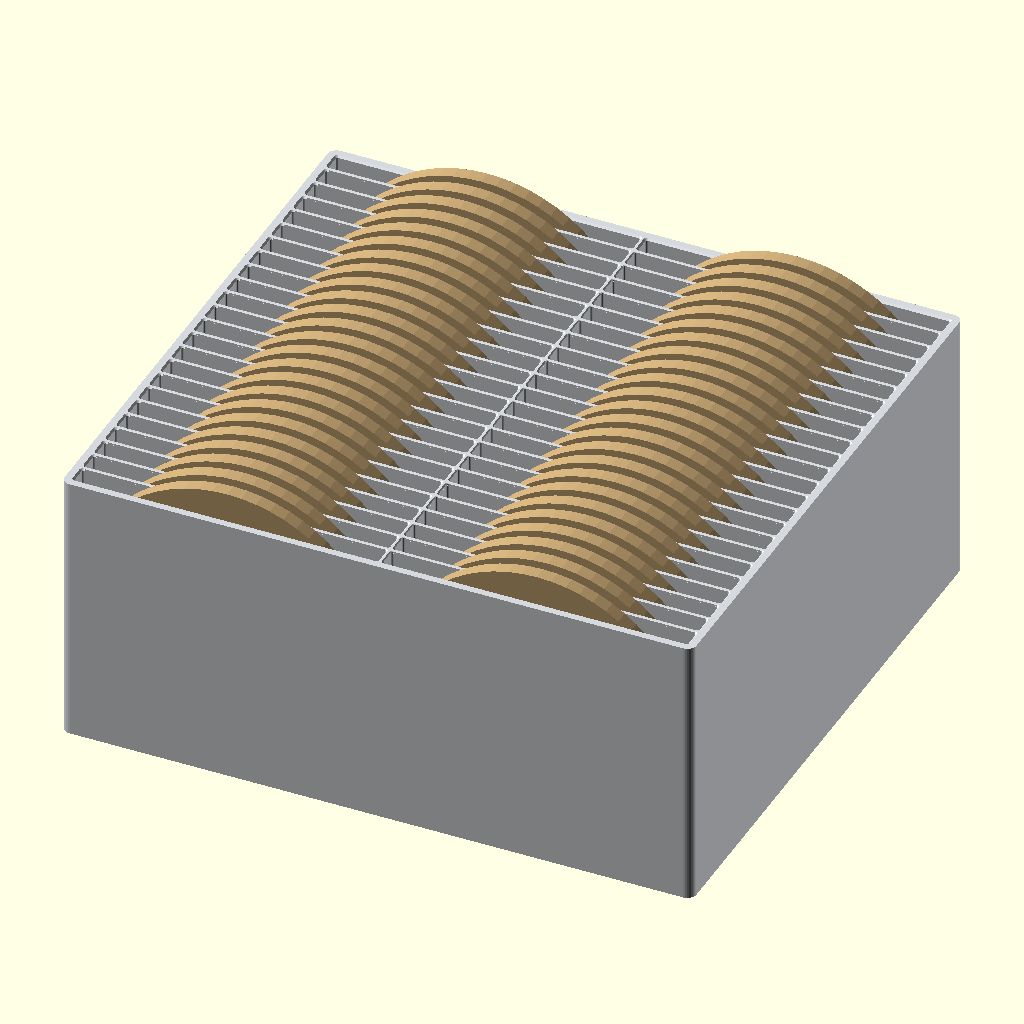
Cell 1 — every parameter at its default value.
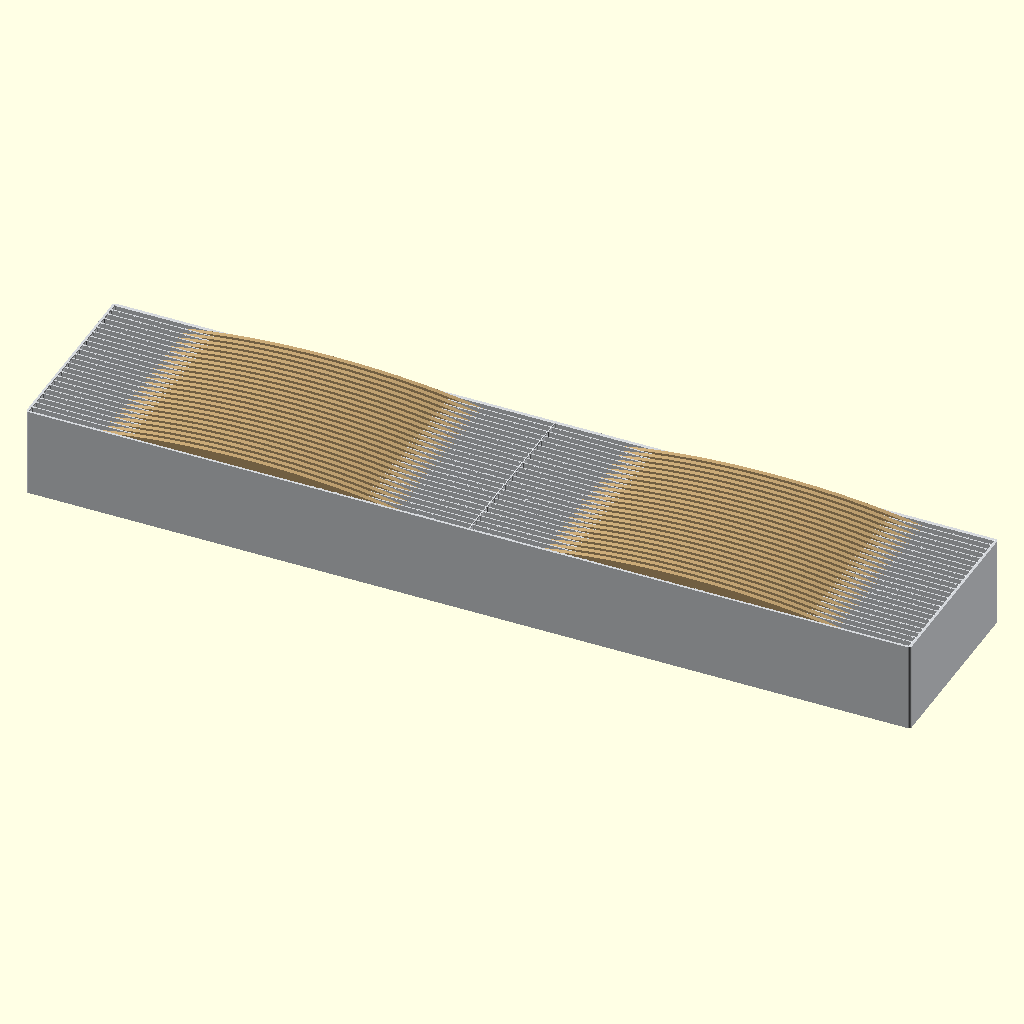
Cell 2: the same model with medal_width = 300.
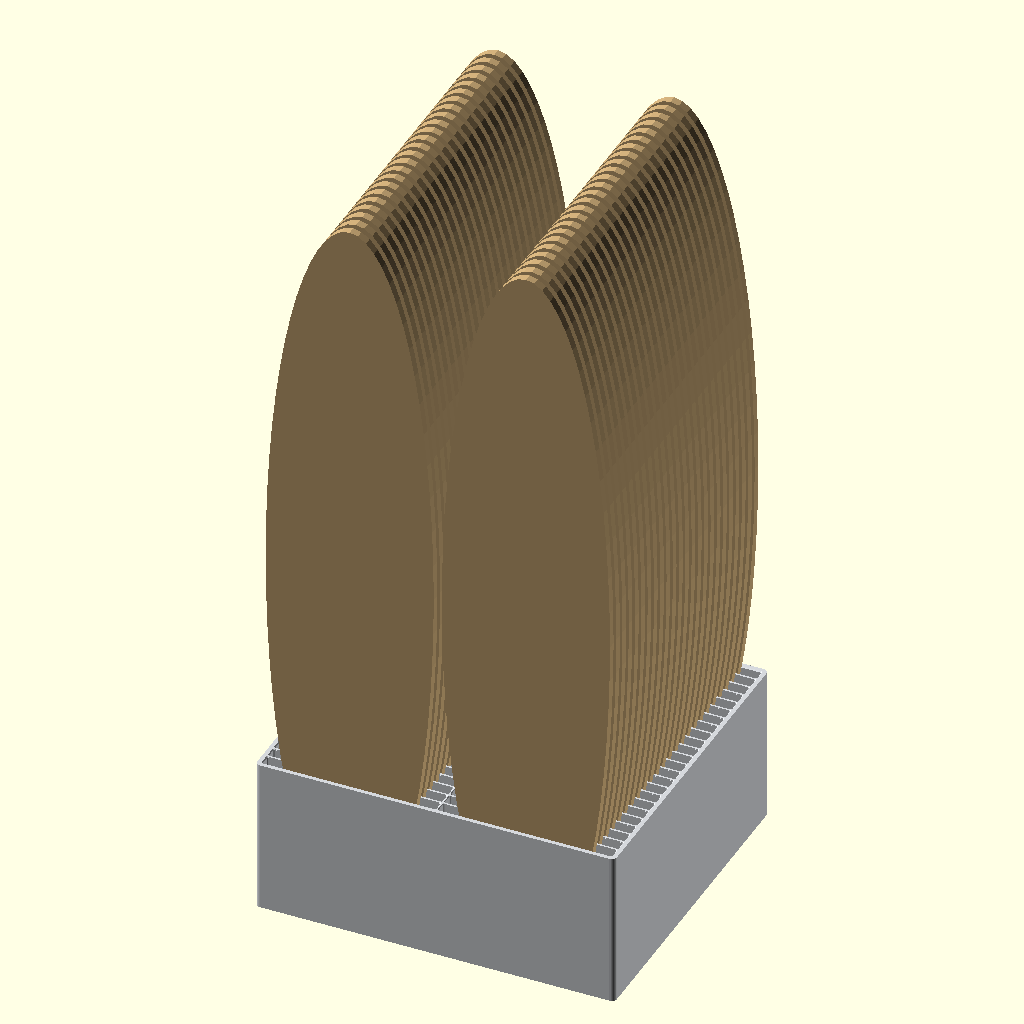
Cell 3: the same model with medal_height = 300.
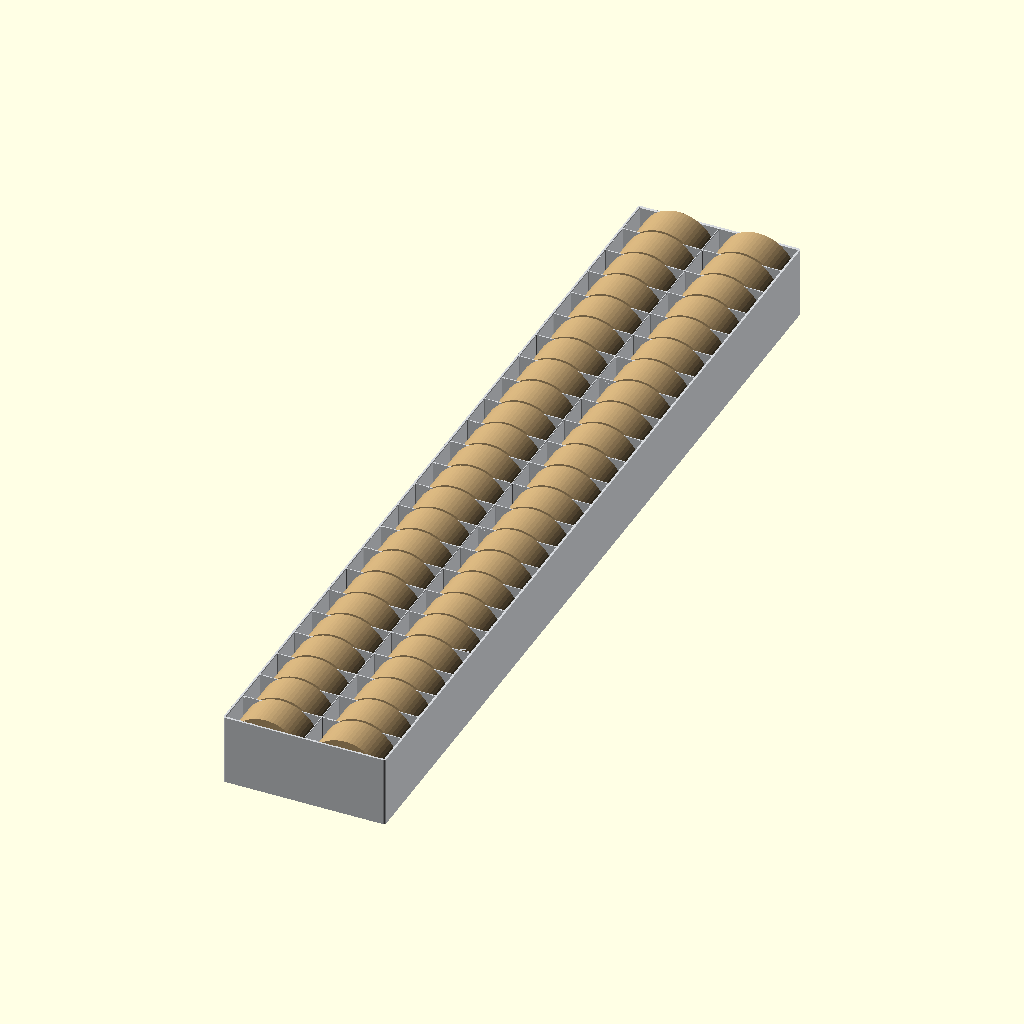
Cell 4 — medal_thickness set to 30, the other parameters unchanged.
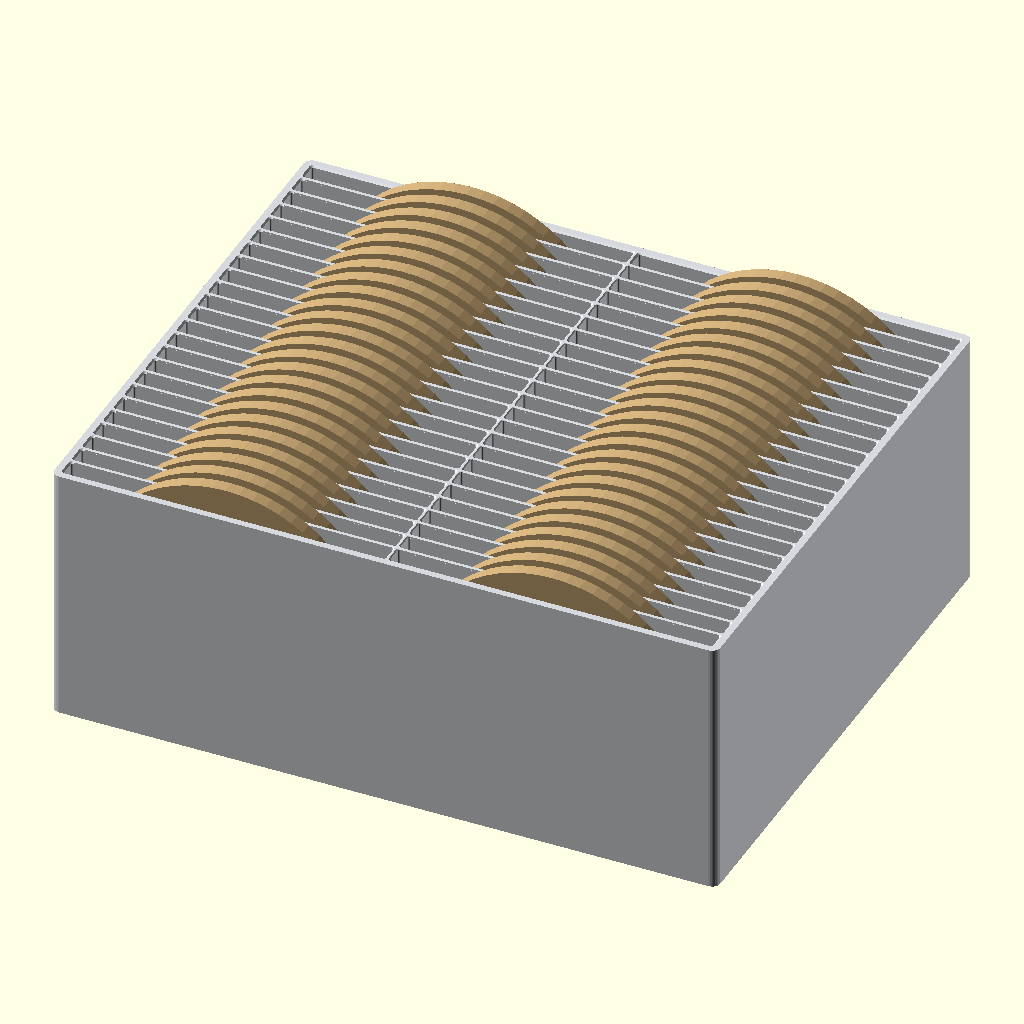
Cell 5: clearance_width = 5 (everything else at default).
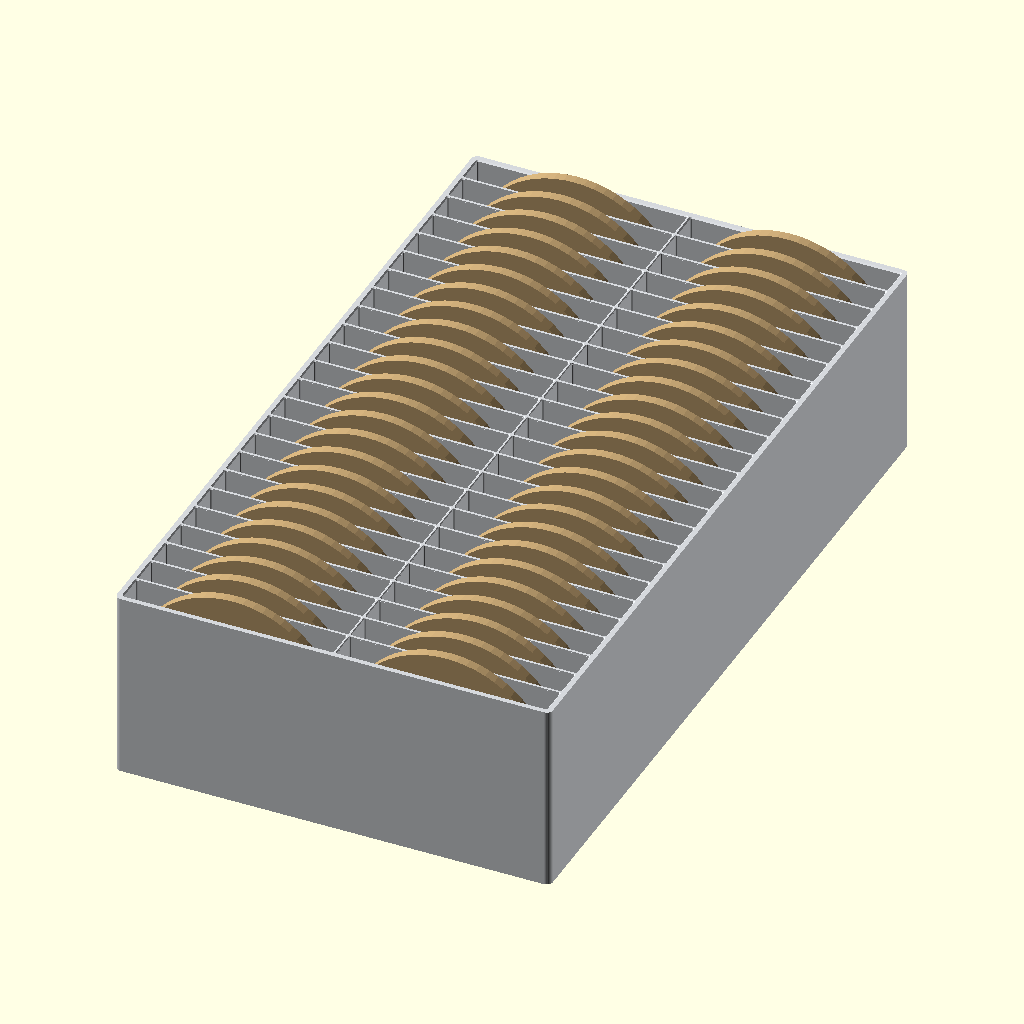
Cell 6 — clearance_thickness set to 3, the other parameters unchanged.
All cells are drawn from the same view direction (rotation 55°, 0°, 25°, orthographic, colour scheme Cornfield), but the view is re-fitted for each cell, so position and scale can differ between cells as well as the parameter.
The OpenSCAD source (3D Print/medal_tray_posli_svetlo_dal.scad):
// Přepravní přihrádky na medaile z překližky. Jednotky jsou milimetry.
// Medaile stojí na hraně, na výšku. Přihrádka je mělčí než medaile,
// takže nahoře trčí a bere se za ni.
//
// Půdorys přihrádky: šířka medaile × tloušťka překližky, obojí s vůlí.
// Sloupce jdou po šířce (8 cm), řádky po tloušťce (3 mm).
//
// Optimalizace pro trysku 0,4 mm:
// - tloušťky stěn i dna jsou násobky 0,4 mm, slicer je složí z celých perimetrů
// - štěrbina na tloušťku vychází také na násobek 0,4 mm
// - dno tiskni vrstvou 0,2 mm (při 1,6 mm je to 8 vrstev) nebo 0,16 mm
// - model sedí dnem na podložce a nepotřebuje podpěry
// - zaoblení je 2D offset, ne minkowski, ať je náhled i render svižný
//
// Vůle je na každou stranu. Vnitřek přihrádky = medaile + 2 × vůle.

/* [Medaile] */
// Šířka medaile ve směru X, když stojí na hraně
medal_width = 66; // [10:0.5:300]

// Výška medaile. Nad stěnou z ní trčí část, za kterou se bere
medal_height = 66; // [10:0.5:300]

// Tloušťka překližky. Medaile stojí na této hraně
medal_thickness = 3.1; // [0.4:0.1:30]

// Kruhová medaile v náhledu. Přihrádku nemění, do STL se neexportuje.
round_medal = true;

/* [Vůle] */
// Vůle na každou stranu po šířce
clearance_width = 1; // [0:0.1:5]

// Vůle na každou stranu po tloušťce. 0,5 mm dá štěrbinu 4,0 mm
clearance_thickness = 0.5; // [0:0.1:3]

/* [Mřížka] */
// Počet medailí vedle sebe po šířce (směr X)
columns = 2; // [1:1:8]

// Počet medailí vedle sebe po tloušťce (směr Y)
rows = 24; // [1:1:24]

/* [Stěny] */
// Tloušťka vnější stěny, násobek průměru trysky
outer_wall = 2.0; // [0.4:0.4:4]

// Tloušťka vnitřní příčky, násobek průměru trysky
inner_wall = 1.2; // [0.4:0.4:4]

// Tloušťka dna, násobek průměru trysky
floor_thickness = 1.6; // [0.4:0.4:4]

// Vnitřní hloubka přihrádky bez dna. Menší než výška medaile, ať nahoře trčí.
compartment_depth = 60; // [10:1:150]

// Zaoblení vnějších rohů
outer_corner_radius = 2.0; // [0:0.2:10]

// Zaoblení rohů štěrbiny. U tenké mezery ho nech malé, ať medaile nedrhne.
inner_corner_radius = 0.4; // [0:0.2:4]

// Zkosení ústí, ať medaile zapadne. Drž ho pod polovinou vnitřní stěny.
mouth_chamfer = 0.4; // [0:0.1:2]

/* [Výřez na prst] */
// U medailí na výšku není potřeba, nahoře vyčnívají. Nech vypnuté.
enable_finger_notch = false;

// Šířka výřezu. Musí zůstat menší než šířka medaile, jinak by vypadla.
finger_notch_width = 20; // [0:1:40]

// Jak hluboko kapsa zajede pod medaili. 0 = jen výřez ve stěně.
finger_pocket_depth = 16; // [0:1:40]

/* [Tisk] */
// Průměr trysky. Geometrii nemění, jen kontroluje násobky tlouštěk.
nozzle_diameter = 0.4; // [0.2:0.05:1.2]

// Průhledná medaile v náhledu. Do STL se neexportuje.
show_medal_preview = true;

/* [Hidden] */

// --- odvozené rozměry -------------------------------------------------------

function column_count() = max(1, round(columns));
function row_count() = max(1, round(rows));

function cell_size_x() = medal_width + 2 * clearance_width;
function cell_size_y() = medal_thickness + 2 * clearance_thickness;

function outer_size_x() =
    2 * outer_wall
    + column_count() * cell_size_x()
    + (column_count() - 1) * inner_wall;

function outer_size_y() =
    2 * outer_wall
    + row_count() * cell_size_y()
    + (row_count() - 1) * inner_wall;

function total_height() = floor_thickness + compartment_depth;

function stick_out() = medal_height - compartment_depth;

// Střed přihrádky. Mřížka je vystředěná, dno leží na Z = 0.
function cell_x(col) =
    -outer_size_x() / 2
    + outer_wall
    + col * (cell_size_x() + inner_wall)
    + cell_size_x() / 2;

function cell_y(row) =
    -outer_size_y() / 2
    + outer_wall
    + row * (cell_size_y() + inner_wall)
    + cell_size_y() / 2;

// Kapsa nesmí proříznout přihrádku napůl, když je výřez z obou stran.
function pocket_depth() =
    max(0, min(finger_pocket_depth, cell_size_y() / 2 - 1));

// Výřez musí být užší než medaile v obou směrech, jinak by při převozu vypadla.
function finger_notch_active() =
    enable_finger_notch
    && finger_notch_width >= nozzle_diameter
    && finger_notch_width + nozzle_diameter < medal_width
    && pocket_depth() < medal_thickness;

function multiple_error(value, step) =
    abs(value - round(value / step) * step);

function nearest_multiple(value, step) =
    round(value / step) * step;

// Na setiny milimetru, ať se v logu neobjevují dlouhé floaty.
function mm(n) = round(n * 100) / 100;

// --- kontrola parametrů -----------------------------------------------------

assert(medal_width > 0 && medal_height > 0, "Rozměr medaile musí být kladný.");
assert(medal_thickness > 0, "Tloušťka medaile musí být kladná.");
assert(compartment_depth > 0, "Hloubka přihrádky musí být kladná.");
assert(floor_thickness > 0, "Dno musí mít kladnou tloušťku.");
assert(outer_wall > 0 && inner_wall > 0, "Stěny musí mít kladnou tloušťku.");
assert(nozzle_diameter > 0, "Průměr trysky musí být kladný.");
assert(mouth_chamfer >= 0, "Zkosení ústí nemůže být záporné.");
assert(cell_size_x() > 1 && cell_size_y() > 1,
    "Přihrádka vyšla příliš malá. Zvětši medaili nebo vůli.");

module warn_multiple(value, step, name) {
    if (multiple_error(value, step) > 0.02)
        echo(str("Varování: ", name, " ", value, " mm není násobek ", step,
            " mm. Nejbližší vhodná tloušťka je ", nearest_multiple(value, step), " mm."));
}

warn_multiple(outer_wall, nozzle_diameter, "vnější stěna");
warn_multiple(inner_wall, nozzle_diameter, "vnitřní stěna");
warn_multiple(floor_thickness, nozzle_diameter, "dno");

if (outer_wall + 0.001 < nozzle_diameter || inner_wall + 0.001 < nozzle_diameter)
    echo("Varování: stěna je tenčí než tryska a nepůjde spolehlivě vytisknout.");

if (inner_corner_radius > min(clearance_width, clearance_thickness) * 3 + 0.001)
    echo("Varování: zaoblení rohů štěrbiny je velké vůči vůli. Medaile může v rozích drhnout.");

if (mouth_chamfer * 2 > inner_wall + 0.001)
    echo("Varování: zkosení ústí sebere celou horní hranu vnitřní stěny. Zmenši mouth_chamfer.");

if (enable_finger_notch && finger_notch_width > 0 && !finger_notch_active())
    echo("Výřezy na prst jsou vypnuté: otvor by byl dost velký na to, aby medaile propadla. Zmenši šířku výřezu nebo hloubku kapsy.");

if (finger_notch_active() && finger_pocket_depth > pocket_depth() + 0.01)
    echo(str("Kapsa pod medaili je zkrácená na ", pocket_depth(),
        " mm, ať výřezy z obou stran neproříznou dno napůl."));

if (stick_out() < 8)
    echo("Varování: nad hranou trčí méně než 8 mm. Zmenši compartment_depth, ať jde medaile uchopit.");

if (outer_size_x() > 220 || outer_size_y() > 220)
    echo("Varování: půdorys je větší než 220 mm. Zkontroluj, jestli se vejde na podložku.");

echo("—— výsledné rozměry ——");
echo(str("Krabička ", mm(outer_size_x()), " × ", mm(outer_size_y()), " × ", mm(total_height()), " mm"));
echo(str("  šířka X: ", mm(outer_size_x()), " mm"));
echo(str("  hloubka Y: ", mm(outer_size_y()), " mm"));
echo(str("  výška Z: ", mm(total_height()), " mm"));
echo(str("Štěrbina ", mm(cell_size_x()), " × ", mm(cell_size_y()), " × ", mm(compartment_depth), " mm"));
echo(str("  šířka: ", mm(cell_size_x()), " mm"));
echo(str("  tloušťka: ", mm(cell_size_y()), " mm"));
echo(str("  hloubka: ", mm(compartment_depth), " mm"));
echo(str("Medailí: ", column_count() * row_count()));
echo(str("Nad hranou trčí: ", mm(stick_out()), " mm"));

// --- geometrie --------------------------------------------------------------

// Obdélník se zaoblenými rohy o zadaném vnějším rozměru.
// Nejdřív se zmenší o poloměr, pak se offsetem vrátí zpět a rohy se zakulatí.
module rounded_rect(size, radius) {
    r = max(0, min(radius, min(size.x, size.y) / 2 - 0.05));
    if (r < 0.05)
        square(size, center = true);
    else
        offset(r = r, $fn = 32)
            offset(delta = -r)
                square(size, center = true);
}

module compartments_2d() {
    for (col = [0:column_count() - 1], row = [0:row_count() - 1])
        translate([cell_x(col), cell_y(row)])
            rounded_rect([cell_size_x(), cell_size_y()], inner_corner_radius);
}

// Zkosené ústí: dole sedí na světlosti štěrbiny, nahoře je o chamfer širší.
module mouth_chamfers() {
    if (mouth_chamfer > 0.05)
        for (col = [0:column_count() - 1], row = [0:row_count() - 1])
            hull() {
                translate([cell_x(col), cell_y(row), total_height() - mouth_chamfer])
                    linear_extrude(0.01)
                        rounded_rect([cell_size_x(), cell_size_y()], inner_corner_radius);
                translate([cell_x(col), cell_y(row), total_height() + 0.01])
                    linear_extrude(0.01)
                        rounded_rect(
                            [cell_size_x() + 2 * mouth_chamfer, cell_size_y() + 2 * mouth_chamfer],
                            inner_corner_radius + mouth_chamfer);
            }
}

// side -1 je stěna na záporném Y, side +1 na kladném Y.
// U vnitřní příčky přesah 0,02 mm jen čistě ořeže stěnu, na tisk nemá vliv.
module finger_notch_solid(col, row, side) {
    y_center = cell_y(row);
    half = cell_size_y() / 2;
    y_edge = y_center + side * half;
    is_outer = (side < 0 && row == 0) || (side > 0 && row == row_count() - 1);
    wall = is_outer ? outer_wall : inner_wall;
    pocket = pocket_depth();
    eps = 0.02;
    notch_w = min(finger_notch_width, cell_size_x() - 2 * nozzle_diameter);

    y0 = (side < 0) ? y_edge - wall - eps : y_edge - pocket;
    y1 = (side < 0) ? y_edge + pocket : y_edge + wall + eps;

    translate([cell_x(col), (y0 + y1) / 2, total_height() / 2])
        cube([notch_w, y1 - y0, total_height() + 0.04], center = true);
}

module finger_notches() {
    last = row_count() - 1;
    for (col = [0:column_count() - 1], row = [0:last]) {
        if (row == 0 || row != last)
            finger_notch_solid(col, row, -1);
        if (row == last)
            finger_notch_solid(col, row, 1);
    }
}

module tray() {
    difference() {
        linear_extrude(total_height())
            rounded_rect([outer_size_x(), outer_size_y()], outer_corner_radius);

        // Dutina začíná nad dnem a je o kousek vyšší, ať je horní hrana čistě otevřená.
        translate([0, 0, floor_thickness])
            linear_extrude(compartment_depth + 0.02)
                compartments_2d();

        mouth_chamfers();

        if (finger_notch_active())
            finger_notches();
    }
}

// Medaile stojí na hraně: tloušťka je ve směru Y, výška ve směru Z.
module medal_preview(col, row) {
    translate([cell_x(col), cell_y(row), floor_thickness]) {
        if (round_medal)
            translate([0, 0, medal_height / 2])
                rotate([90, 0, 0])
                    scale([medal_width, medal_height, medal_thickness])
                        cylinder(h = 1, d = 1, center = true, $fn = 64);
        else
            translate([-medal_width / 2, -medal_thickness / 2, 0])
                cube([medal_width, medal_thickness, medal_height]);
    }
}

color("#d5d8dc")
    tray();

// Procenta znamenají jen náhled: při renderu (F6) i v STL medaile zmizí.
if (show_medal_preview)
    for (col = [0:column_count() - 1], row = [0:row_count() - 1])
        %color("#c4a574")
            medal_preview(col, row);
Parameter table extracted from the source (name, type, default, range or options):
medal_width: number, default 66, range 10 to 300, step 0.5
medal_height: number, default 66, range 10 to 300, step 0.5
medal_thickness: number, default 3.1, range 0.4 to 30, step 0.1
round_medal: bool, default true
clearance_width: number, default 1, range 0 to 5, step 0.1
clearance_thickness: number, default 0.5, range 0 to 3, step 0.1
columns: number, default 2, range 1 to 8, step 1
rows: number, default 24, range 1 to 24, step 1
outer_wall: number, default 2, range 0.4 to 4, step 0.4
inner_wall: number, default 1.2, range 0.4 to 4, step 0.4
floor_thickness: number, default 1.6, range 0.4 to 4, step 0.4
compartment_depth: number, default 60, range 10 to 150, step 1
outer_corner_radius: number, default 2, range 0 to 10, step 0.2
inner_corner_radius: number, default 0.4, range 0 to 4, step 0.2
mouth_chamfer: number, default 0.4, range 0 to 2, step 0.1
enable_finger_notch: bool, default false
finger_notch_width: number, default 20, range 0 to 40, step 1
finger_pocket_depth: number, default 16, range 0 to 40, step 1
nozzle_diameter: number, default 0.4, range 0.2 to 1.2, step 0.05
show_medal_preview: bool, default true
